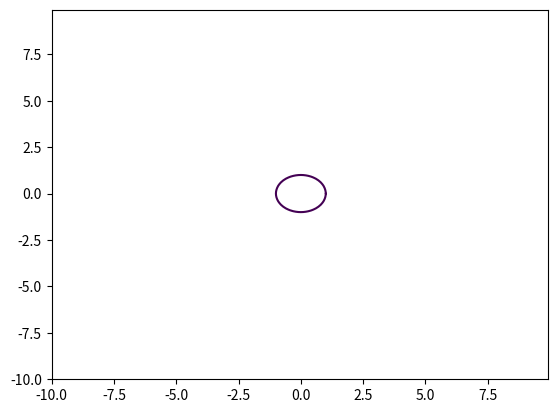

Source code (Python):
import matplotlib.pyplot as plt
import numpy as np

def gang (a=2, b=1):
    x = np.arange(-10,10,0.1)
    y = np.arange(-10,10,0.1)

    X, Y = np.meshgrid(x, y)
    fxy = X**2 + Y**2 - 1

    plt.contour(X, Y, fxy, levels=[0])

    plt.savefig('fig_7.png')
    
if __name__ == '__main__':
    gang()
